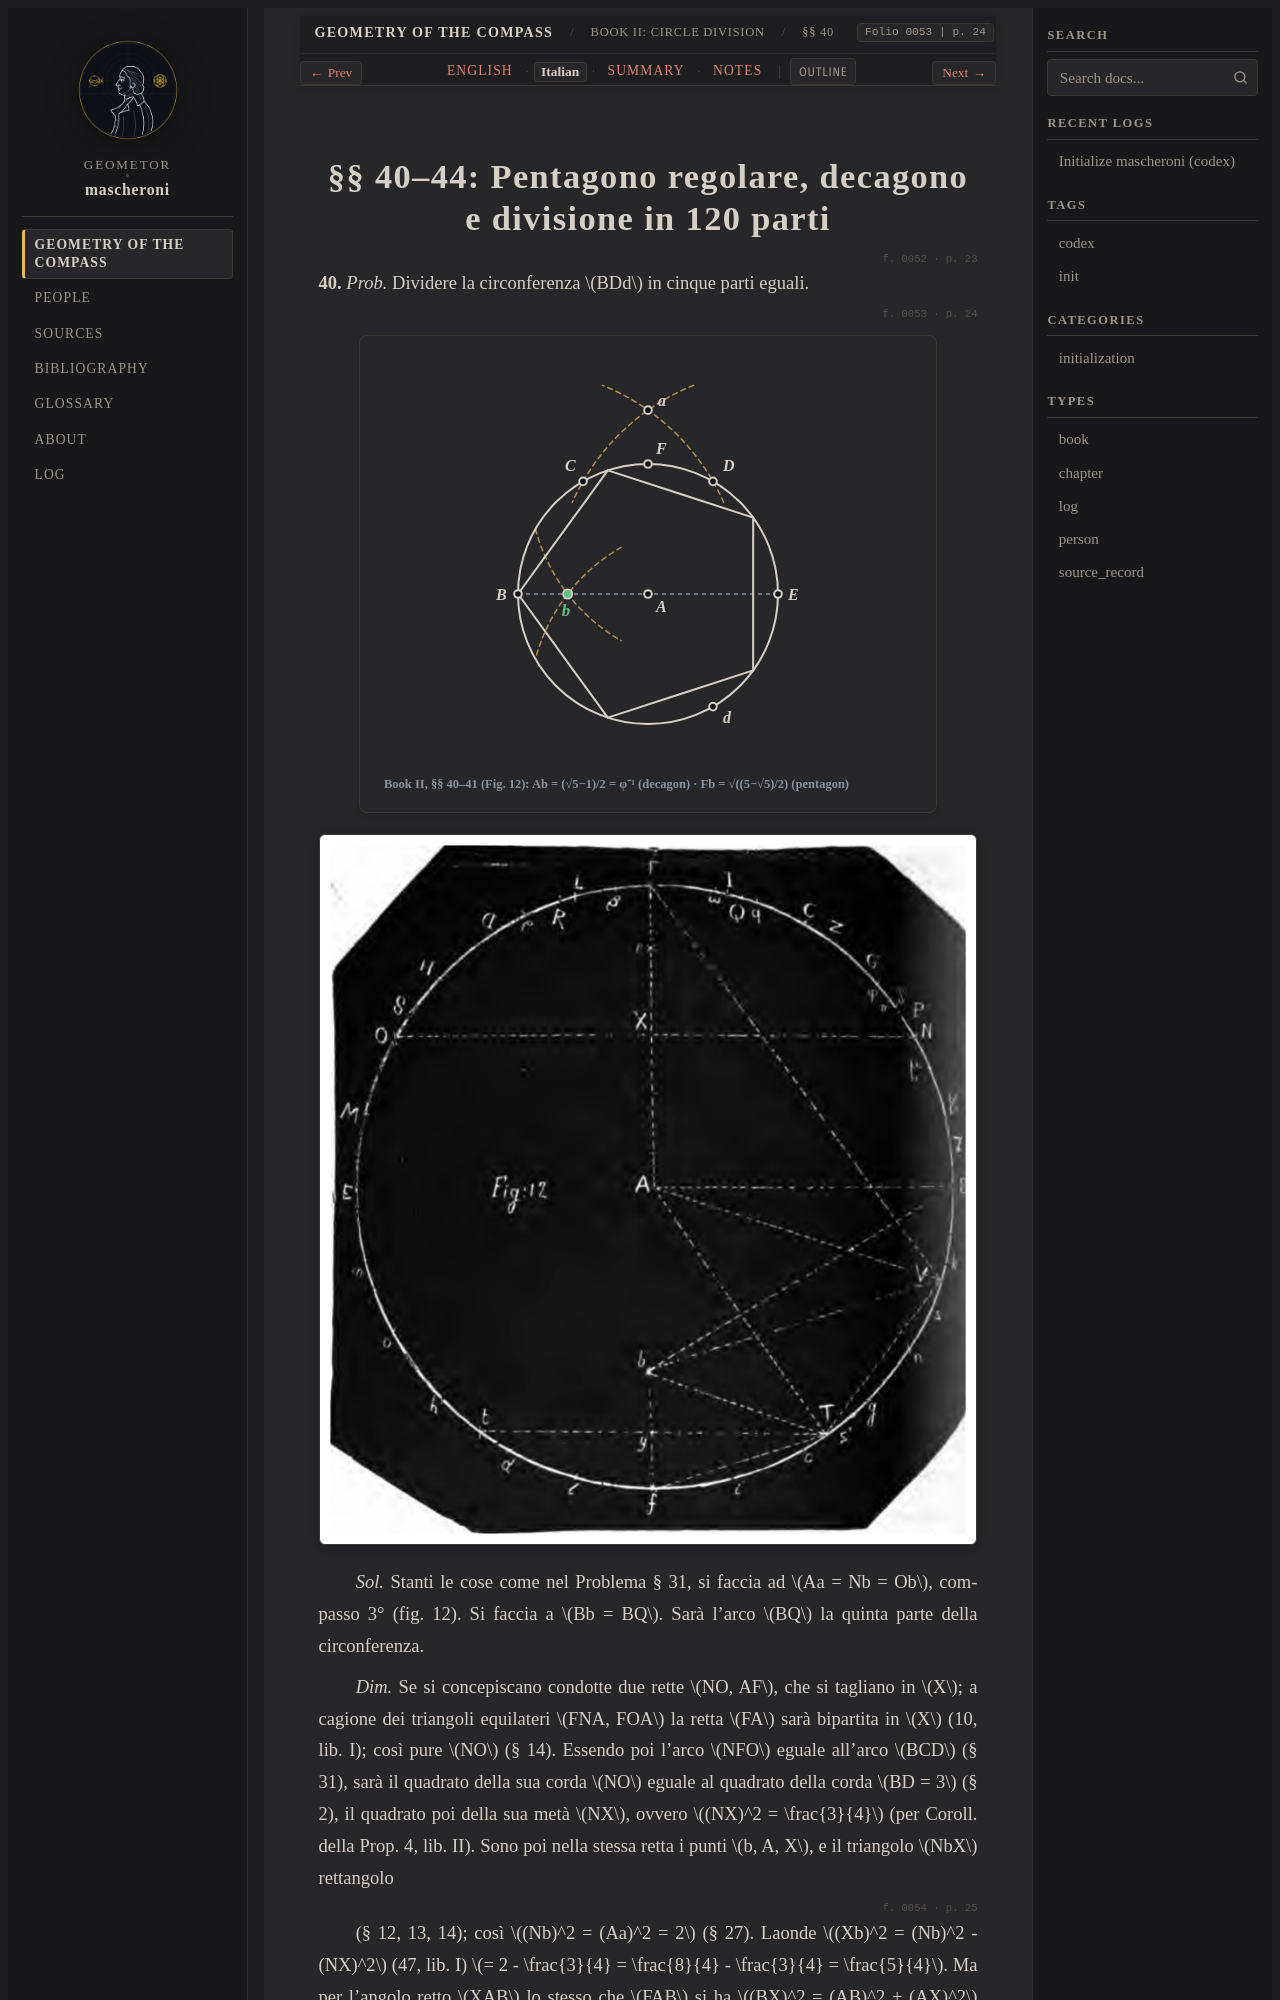

repository: geometor/mascheroni · page: geometria_del_compasso/02-book-02/04-sec-40-pentagon/it.html · generator: sphinx

:order: 4
:layout: book
:title: §§ 40–44: Pentagono regolare, decagono e divisione in 120 parti
:nav_title: §§ 40–44: Pentagon & Decagon
:breadcrumb_title: §§ 40–44: Pentagon & Decagon
:folio: 0053
:page: 24
:tracks: English: index | Italian: it | Summary: summary | Notes: notes

.. _mascheroni-02-book-02-04-sec-40-pentagon-it:
